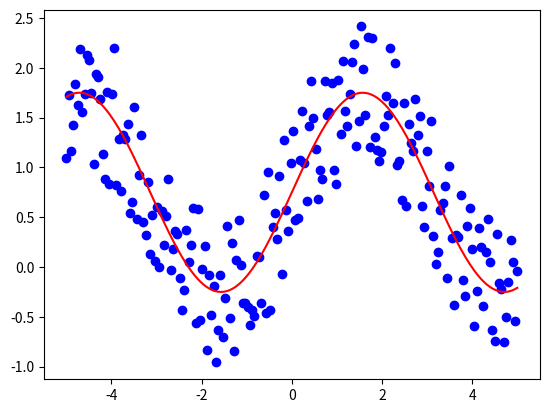

This chart was generated by the following Python code:
import numpy as np
import matplotlib.pyplot as plt

# 曲线数据加入噪声

x = np.linspace(-5,5,200);
y = np.sin(x);# 给出y与x的基本关系
yn = y+np.random.rand(1,len(y))*1.5 ;	# 加入噪声的点集

plt.scatter(x,yn,c='blue',marker='o')
plt.plot(x,y+0.75,'r') 

plt.show()
